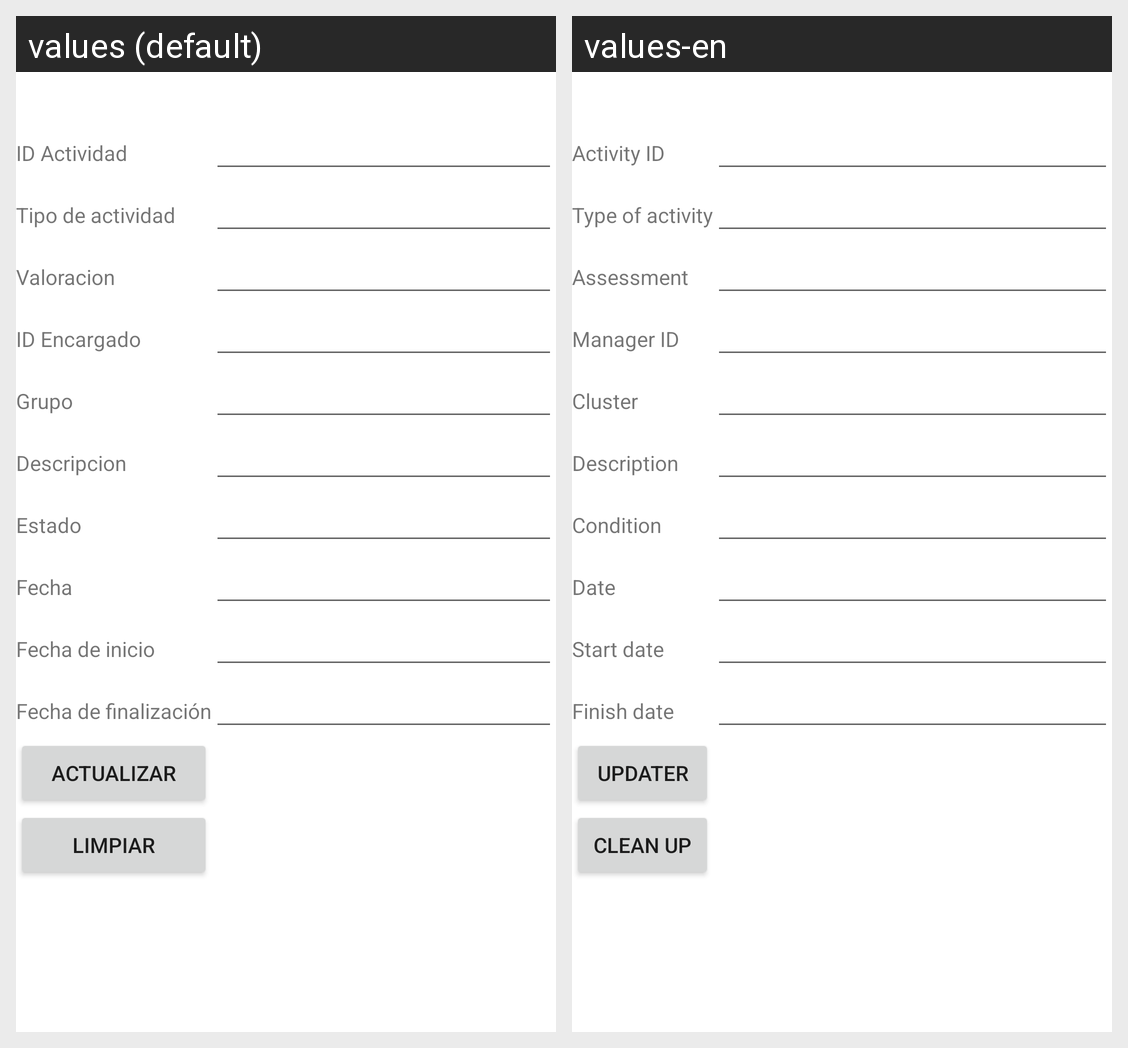

The Android screen above is rendered under two locales of the same app. Produce the string resources it draws, with the default and per-locale values.
Android screen res/layout/activity_actividad_actualizar.xml rendered under 2 locales, left to right: values (default), values-en. Device: Nexus 5 (rendered at 1080×1920; each locale shown at half size, 540×960, under a caption strip naming it); theme Theme.Proyecto1PDM115.
Strings drawn on this screen, with the default value and each locale's value (text and hints the layout hard-codes, and strings that could not be matched under every locale, appear in the picture but are not listed):

id_actividad
  values: ID Actividad
  values-en: Activity ID

id_tipo_actividad
  values: Tipo de actividad
  values-en: Type of activity

id_valoracion
  values: Valoracion
  values-en: Assessment

id_reservante
  values: ID Encargado
  values-en: Manager ID

grupo
  values: Grupo
  values-en: Cluster

descripcion
  values: Descripcion
  values-en: Description

estado
  values: Estado
  values-en: Condition

fecha_actividad
  values: Fecha
  values-en: Date

desde_horario
  values: Fecha de inicio
  values-en: Start date

hasta_horario
  values: Fecha de finalización
  values-en: Finish date

actualizar
  values: Actualizar
  values-en: Updater

limpiar
  values: Limpiar
  values-en: Clean up
